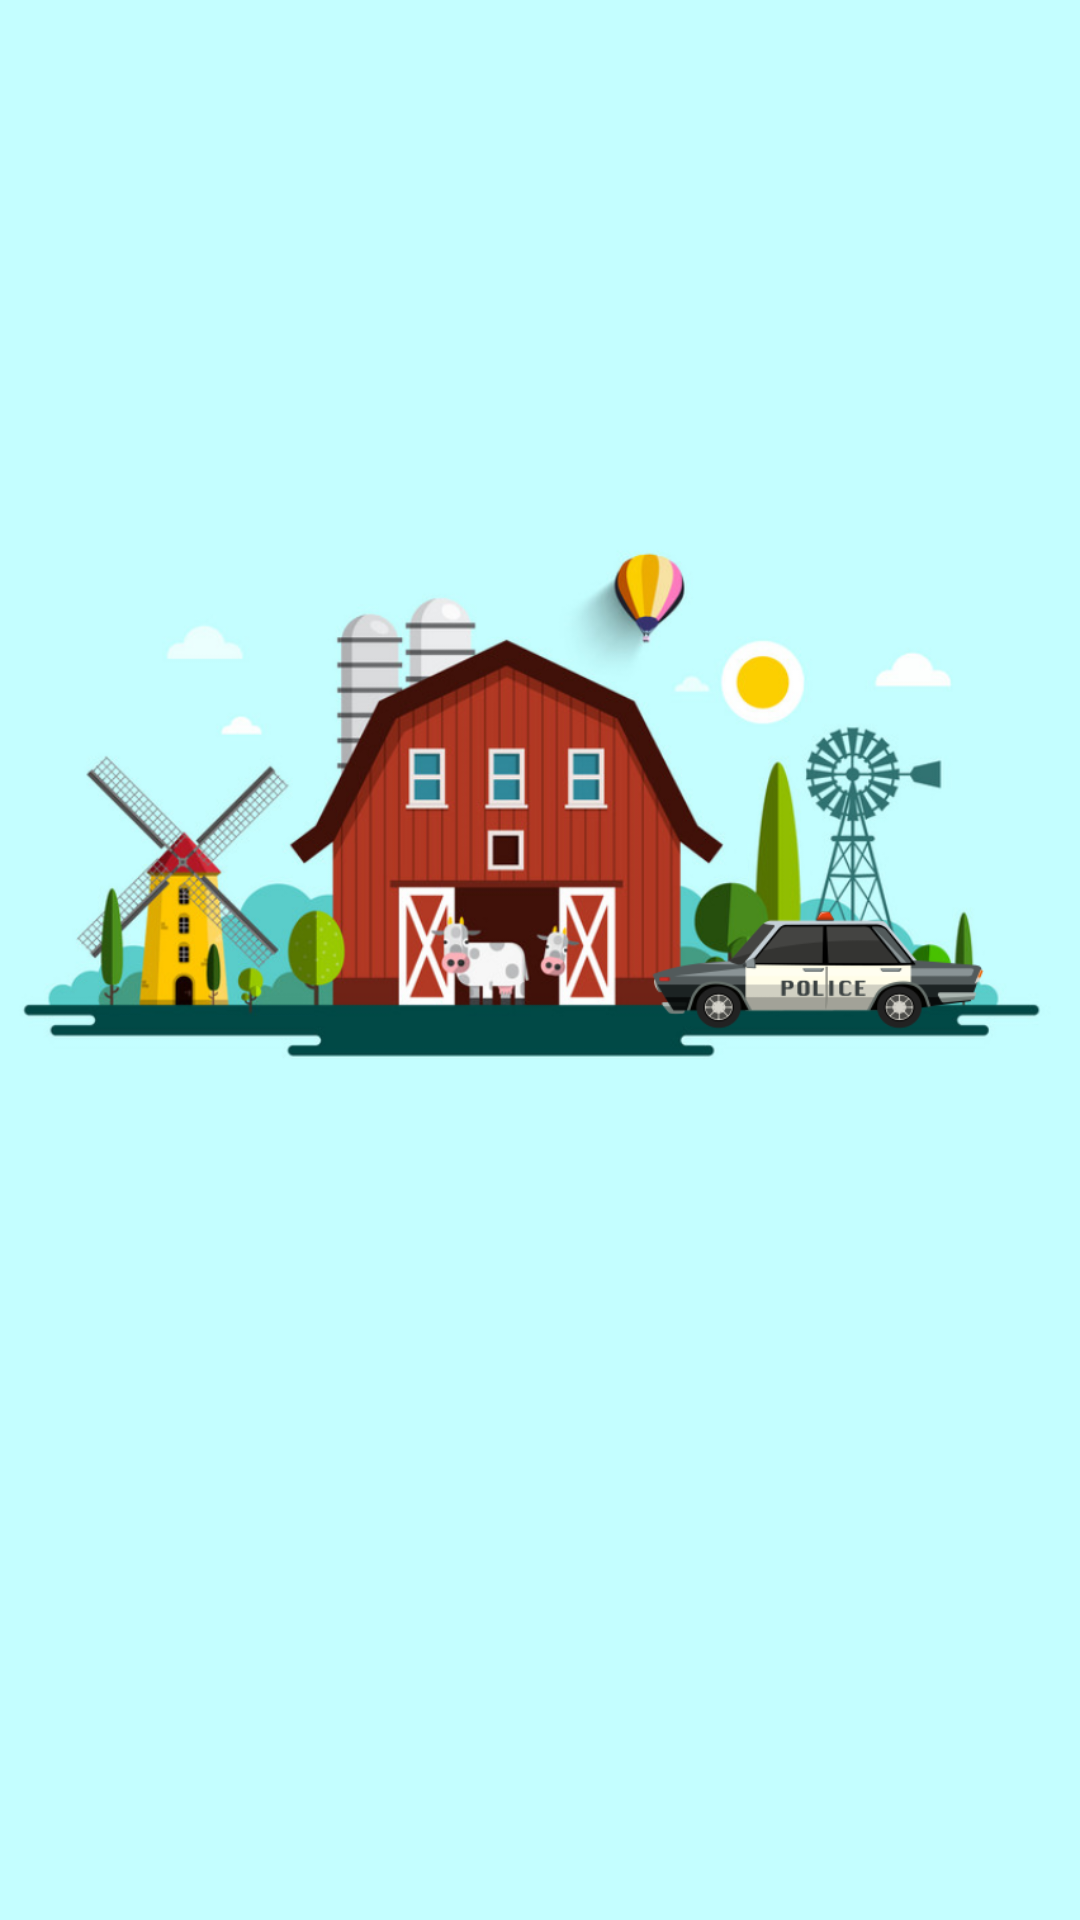

This screen was rendered from an Android layout file. Write that file and the resources it references.
<!-- AndroidManifest.xml: activity theme AppTheme.NoActionBar -->
<!-- res/layout/activity_splash.xml -->
<?xml version="1.0" encoding="utf-8"?>
<LinearLayout xmlns:android="http://schemas.android.com/apk/res/android"
    xmlns:tools="http://schemas.android.com/tools"
    tools:context="br.com.developen.ruralpatrol.SplashActivity"
    android:layout_width="match_parent"
    android:layout_height="match_parent"
    android:orientation="vertical"
    android:background="@color/colorBlueSky"
    android:weightSum="1"
    android:paddingTop="50dp"
    android:paddingBottom="100dp">

    <ImageView
        android:layout_width="match_parent"
        android:layout_height="match_parent"
        android:layout_weight="0.1"
        android:src="@drawable/splash"/>

    <ProgressBar
        android:layout_width="match_parent"
        android:layout_height="match_parent"
        android:layout_weight="0.9"/>

</LinearLayout>
<!-- resources referenced by this layout -->
<resources>
  <color name="colorBlueSky">#c4feff</color>
  <!-- drawable splash: png bitmap (drawable, 240941 bytes) -->
  <style name="AppTheme.NoActionBar">
          <item name="windowActionBar">false</item>
          <item name="windowNoTitle">true</item>
          <item name="android:windowTranslucentStatus">true</item>
          <item name="android:windowTranslucentNavigation">true</item>
      </style>
</resources>
